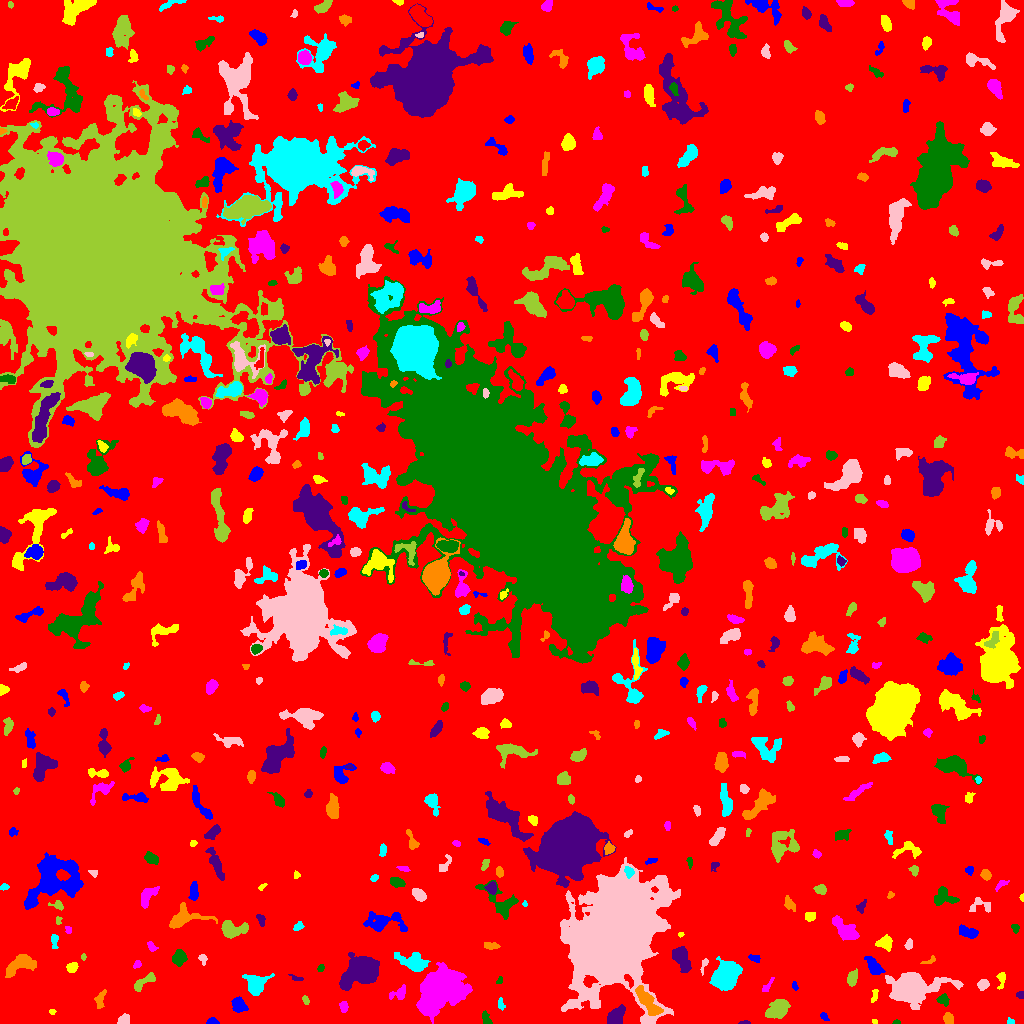

Values plotted in this chart, from the file beside it:
ID, X, Y, A, B, theta, total_flux, mu_max, mu_median, mu_mean, R_fwhm, R_e, R10, R90, x_start, x_end, y_start, y_end, area, greylevel
0, 516, 505.2, 301.9, 293.8, 0.849, 1566442, 18.0, 2.0, 1.975, 10.97, 231.1, 89.53, 375.6, 0, 1023, 0, 1023, 793170, 1.975
1, 212.3, 2.013, 2.835, 1.625, -0.03834, 305.0, 7.0, 4.0, 4.296, 3.742, 2.706, 1.128, 4.068, 206, 219, 0, 6, 71, 8.296
2, 874.8, 1.776, 1.446, 1.136, -0.699, 58.0, 4.0, 2.0, 2.071, 2.326, 1.596, 0.5642, 2.585, 872, 877, 0, 4, 28, 7.071
3, 442, 35.07, 10.34, 7.634, 0.6012, 23912, 61.0, 8.0, 13.15, 8.686, 9.674, 3.656, 18.51, 416, 472, 0, 61, 1819, 17.15
4, 896.2, 1.0, 1.586, 0.9682, 0.08644, 59.0, 5.0, 2.0, 1.788, 1.871, 1.493, 0.5642, 2.394, 892, 900, 0, 4, 33, 7.788
5, 744.7, 0.7091, 2.794, 0.786, 0.03034, 110.0, 6.0, 3.0, 2.821, 2.523, 1.784, 0.5642, 2.877, 738, 750, 0, 3, 39, 7.821
6, 947.9, 5.521, 2.823, 2.461, -0.9558, 192.0, 3.0, 2.0, 1.761, 4.222, 3.241, 1.382, 5.293, 943, 953, 0, 11, 109, 6.761
7, 1010, 1.91, 2.021, 1.502, -0.587, 177.0, 8.0, 4.0, 4.116, 2.985, 2.111, 0.7979, 3.141, 1007, 1014, 0, 6, 43, 8.116
8, 123.5, 3.669, 2.913, 2.202, 0.6829, 317.0, 5.0, 3.0, 2.856, 4.334, 3.192, 1.382, 4.886, 117, 129, 0, 10, 111, 7.856
9, 778.1, 14.07, 6.204, 4.155, 0.7052, 1516, 9.0, 4.0, 4.153, 6.979, 6.18, 2.459, 9.407, 765, 790, 5, 24, 365, 8.153
10, 707, 14.44, 9.246, 3.534, -1.312, 530.0, 6.0, 2.0, 1.985, 5.171, 4.82, 1.871, 7.695, 698, 717, 0, 30, 267, 6.985
11, 824.2, 6.405, 2.502, 1.457, -0.8438, 84.0, 3.0, 1.0, 1.4, 2.877, 2.394, 0.7979, 3.742, 820, 829, 3, 11, 60, 6.4
12, 52.22, 12.01, 1.705, 1.27, -0.0995, 72.0, 4.0, 2.0, 2.0, 2.585, 1.784, 0.5642, 2.877, 49, 56, 9, 14, 36, 8.0
13, 343.5, 16.67, 2.763, 1.834, -1.373, 147.0, 4.0, 2.0, 1.67, 3.827, 2.821, 1.128, 4.514, 339, 348, 11, 22, 88, 6.67
14, 486.5, 3.923, 3.594, 1.82, -1.175, 168.0, 5.0, 1.0, 1.697, 2.646, 2.821, 0.9772, 4.687, 482, 492, 0, 13, 99, 6.697
15, 615.5, 6.648, 5.49, 3.229, 0.8986, 1444, 11.0, 5.0, 5.449, 6.129, 5.109, 2.034, 7.939, 607, 625, 0, 19, 265, 9.449
16, 647.9, 21.69, 9.651, 3.117, -0.8804, 986.0, 5.0, 2.0, 2.568, 7.001, 6.333, 2.459, 9.934, 635, 663, 8, 38, 384, 10.57
17, 500.4, 19.54, 2.944, 1.483, -1.404, 90.0, 3.0, 1.0, 1.286, 2.764, 2.394, 0.7979, 3.909, 498, 505, 13, 26, 70, 6.286
18, 911.3, 35.37, 8.529, 5.823, 0.09325, 25674, 106.0, 7.0, 19.55, 7.313, 7.399, 2.877, 13.7, 885, 963, 14, 51, 1313, 23.55
19, 305.5, 23.05, 2.319, 1.506, -1.197, 166.0, 6.0, 3.0, 2.964, 3.09, 2.326, 0.7979, 3.7, 302, 309, 19, 28, 56, 6.964
20, 737.1, 15.32, 2.952, 1.608, -0.5099, 151.0, 4.0, 2.0, 2.323, 4.184, 2.706, 0.9772, 4.029, 731, 742, 11, 19, 65, 6.323
21, 238.6, 17.84, 3.535, 2.896, -0.6311, 586.0, 7.0, 3.0, 3.021, 4.687, 3.949, 1.596, 6.457, 231, 248, 11, 27, 194, 8.021
22, 874.8, 28.32, 3.679, 1.39, 1.388, 118.0, 3.0, 2.0, 1.573, 3.568, 2.764, 0.9772, 4.222, 871, 878, 21, 34, 75, 6.573
23, 398.9, 30.18, 4.833, 2.866, 0.5057, 333.0, 4.0, 2.0, 2.121, 5.944, 3.989, 1.596, 6.232, 389, 405, 24, 39, 157, 7.121
24, 942.9, 23.99, 2.801, 2.536, -0.6227, 327.0, 6.0, 3.0, 2.894, 4.549, 3.29, 1.262, 5.046, 936, 949, 17, 30, 113, 7.894
25, 1020, 28.55, 1.973, 1.783, -0.279, 223.0, 7.0, 4.0, 4.055, 3.141, 2.394, 0.9772, 3.613, 1016, 1023, 25, 32, 55, 8.055
26, 100, 23.97, 4.776, 2.027, 1.329, 168.0, 3.0, 1.0, 1.235, 3.909, 3.523, 1.262, 5.585, 94, 106, 15, 34, 136, 6.235
27, 725.2, 47.08, 6.151, 4.912, 0.9395, 11388, 53.0, 11.0, 16.32, 7.247, 6.723, 2.646, 11.42, 709, 742, 33, 67, 698, 20.32
28, 982.8, 39.16, 2.709, 2.23, 0.4955, 263.0, 7.0, 2.0, 2.348, 2.821, 3.09, 1.128, 4.951, 977, 989, 33, 44, 112, 7.348
29, 143.2, 41.07, 6.616, 2.048, 0.6397, 363.0, 5.0, 2.0, 1.901, 4.406, 3.949, 1.493, 6.457, 134, 155, 32, 51, 191, 6.901
30, 59.76, 38.5, 2.518, 2.164, 0.01866, 101.0, 2.0, 1.0, 1.174, 4.687, 2.821, 1.262, 4.297, 55, 66, 35, 43, 86, 6.174
31, 794.5, 37.0, 1.807, 1.244, -1.328, 60.0, 3.0, 1.0, 1.25, 2.394, 1.871, 0.5642, 3.038, 792, 798, 33, 42, 48, 7.25
32, 1002, 45.54, 3.686, 1.805, 1.448, 226.0, 6.0, 1.0, 2.112, 3.241, 2.646, 0.9772, 4.754, 996, 1005, 34, 51, 107, 7.112
33, 766.9, 36.82, 4.838, 1.425, 0.9439, 103.0, 3.0, 1.0, 1.226, 2.877, 2.706, 0.9772, 4.442, 762, 774, 32, 46, 84, 6.226
34, 499.1, 42.43, 2.177, 1.255, 1.222, 81.0, 4.0, 2.0, 1.884, 3.038, 1.954, 0.7979, 2.985, 496, 502, 40, 47, 43, 6.884
35, 297.4, 44.86, 3.884, 1.235, -0.2898, 86.0, 3.0, 1.0, 1.433, 2.821, 2.326, 0.7979, 3.742, 288, 303, 43, 49, 60, 6.433
36, 22.59, 60.38, 6.98, 3.93, 0.3223, 1020, 7.0, 2.0, 2.512, 5.863, 5.528, 2.185, 9.441, 5, 36, 46, 69, 406, 7.512
37, 255.2, 38.1, 5.018, 4.454, 1.537, 996.0, 7.0, 2.0, 2.729, 5.89, 5.262, 2.111, 8.777, 242, 274, 28, 50, 365, 7.729
38, 703.8, 58.09, 4.526, 1.316, 1.285, 110.0, 3.0, 2.0, 1.549, 3.432, 2.706, 0.9772, 4.107, 700, 708, 48, 65, 71, 6.549
39, 852.2, 45.02, 4.012, 2.237, 1.239, 412.0, 6.0, 3.0, 2.803, 5.171, 3.785, 1.493, 5.809, 847, 857, 37, 55, 147, 7.803
40, 125.9, 75.31, 17.47, 4.092, 1.131, 1977, 8.0, 3.0, 3.168, 8.974, 8.195, 3.141, 12.42, 112, 147, 46, 102, 624, 7.168
41, 873.9, 56.94, 5.495, 2.721, -0.8685, 935.0, 9.0, 4.0, 4.174, 5.754, 4.787, 1.871, 7.334, 864, 885, 49, 67, 224, 9.174
42, 71.7, 55.68, 2.397, 2.197, 0.2519, 222.0, 6.0, 2.0, 2.094, 3.523, 2.877, 1.128, 4.72, 66, 78, 51, 61, 106, 7.094
43, 137.3, 59.07, 2.163, 1.639, 0.7004, 87.0, 3.0, 1.0, 1.5, 2.985, 2.326, 0.7979, 3.613, 133, 141, 55, 63, 58, 6.5
44, 320.4, 55.3, 1.814, 1.281, 0.7965, 66.0, 4.0, 1.0, 1.347, 2.646, 1.871, 0.5642, 2.985, 317, 324, 52, 59, 49, 7.347
45, 361.8, 52.98, 7.831, 5.964, 0.5505, 12641, 50.0, 8.0, 13.14, 7.506, 7.569, 2.932, 13.65, 339, 379, 33, 71, 962, 17.14
46, 930.1, 62.67, 3.811, 1.522, 0.4194, 83.0, 3.0, 1.0, 1.258, 2.706, 2.394, 0.7979, 3.868, 920, 935, 60, 68, 66, 6.258
47, 413.5, 60.78, 7.347, 4.037, -0.3068, 980.0, 6.0, 2.0, 2.42, 7.442, 6.129, 2.394, 9.756, 394, 430, 52, 71, 405, 7.42
48, 202.7, 64.74, 2.537, 1.921, -1.156, 169.0, 5.0, 2.0, 2.347, 2.932, 2.585, 0.9772, 4.146, 198, 207, 58, 69, 72, 7.347
49, 83.38, 66.59, 1.71, 1.186, 1.564, 82.0, 4.0, 3.0, 2.412, 2.821, 1.871, 0.7979, 2.764, 81, 86, 63, 70, 34, 7.412
50, 521.4, 60.82, 6.745, 2.485, -0.807, 188.0, 3.0, 1.0, 1.146, 3.949, 3.742, 1.382, 6.05, 512, 529, 48, 70, 164, 6.146
51, 754.5, 65.51, 3.361, 1.757, -0.3344, 100.0, 2.0, 1.0, 1.282, 4.787, 2.764, 1.128, 4.406, 748, 760, 61, 69, 78, 6.282
52, 885.3, 80.64, 3.552, 3.061, 0.02114, 618.0, 9.0, 3.0, 3.341, 4.068, 3.989, 1.493, 6.433, 875, 892, 72, 89, 185, 8.341
53, 151.7, 76.76, 3.001, 1.571, -0.9955, 133.0, 5.0, 2.0, 1.75, 2.523, 2.394, 0.7979, 3.949, 147, 158, 72, 82, 76, 6.75
54, 179.2, 65.57, 3.4, 2.885, 1.132, 575.0, 8.0, 3.0, 2.979, 5.015, 3.989, 1.493, 6.257, 172, 187, 57, 74, 193, 7.979
55, 681.2, 65.14, 6.564, 3.497, -1.15, 937.0, 6.0, 2.0, 2.748, 7.047, 5.499, 2.185, 8.831, 672, 691, 51, 77, 341, 7.748
56, 491, 78.24, 3.823, 1.657, -0.116, 144.0, 3.0, 1.0, 1.398, 3.7, 3.09, 1.128, 4.886, 484, 500, 74, 81, 103, 6.398
57, 54.31, 82.93, 3.772, 1.727, 1.542, 185.0, 4.0, 2.0, 1.968, 4.297, 2.985, 1.128, 4.82, 51, 58, 75, 89, 94, 6.968
58, 908.6, 78.84, 2.397, 1.647, 1.326, 170.0, 5.0, 2.0, 2.297, 3.29, 2.459, 0.9772, 3.827, 904, 912, 74, 85, 74, 7.297
59, 232.3, 94.55, 7.078, 3.731, -0.03878, 943.0, 7.0, 3.0, 2.849, 6.05, 5.47, 2.111, 8.612, 221, 248, 85, 103, 331, 7.849
... 555 more rows
